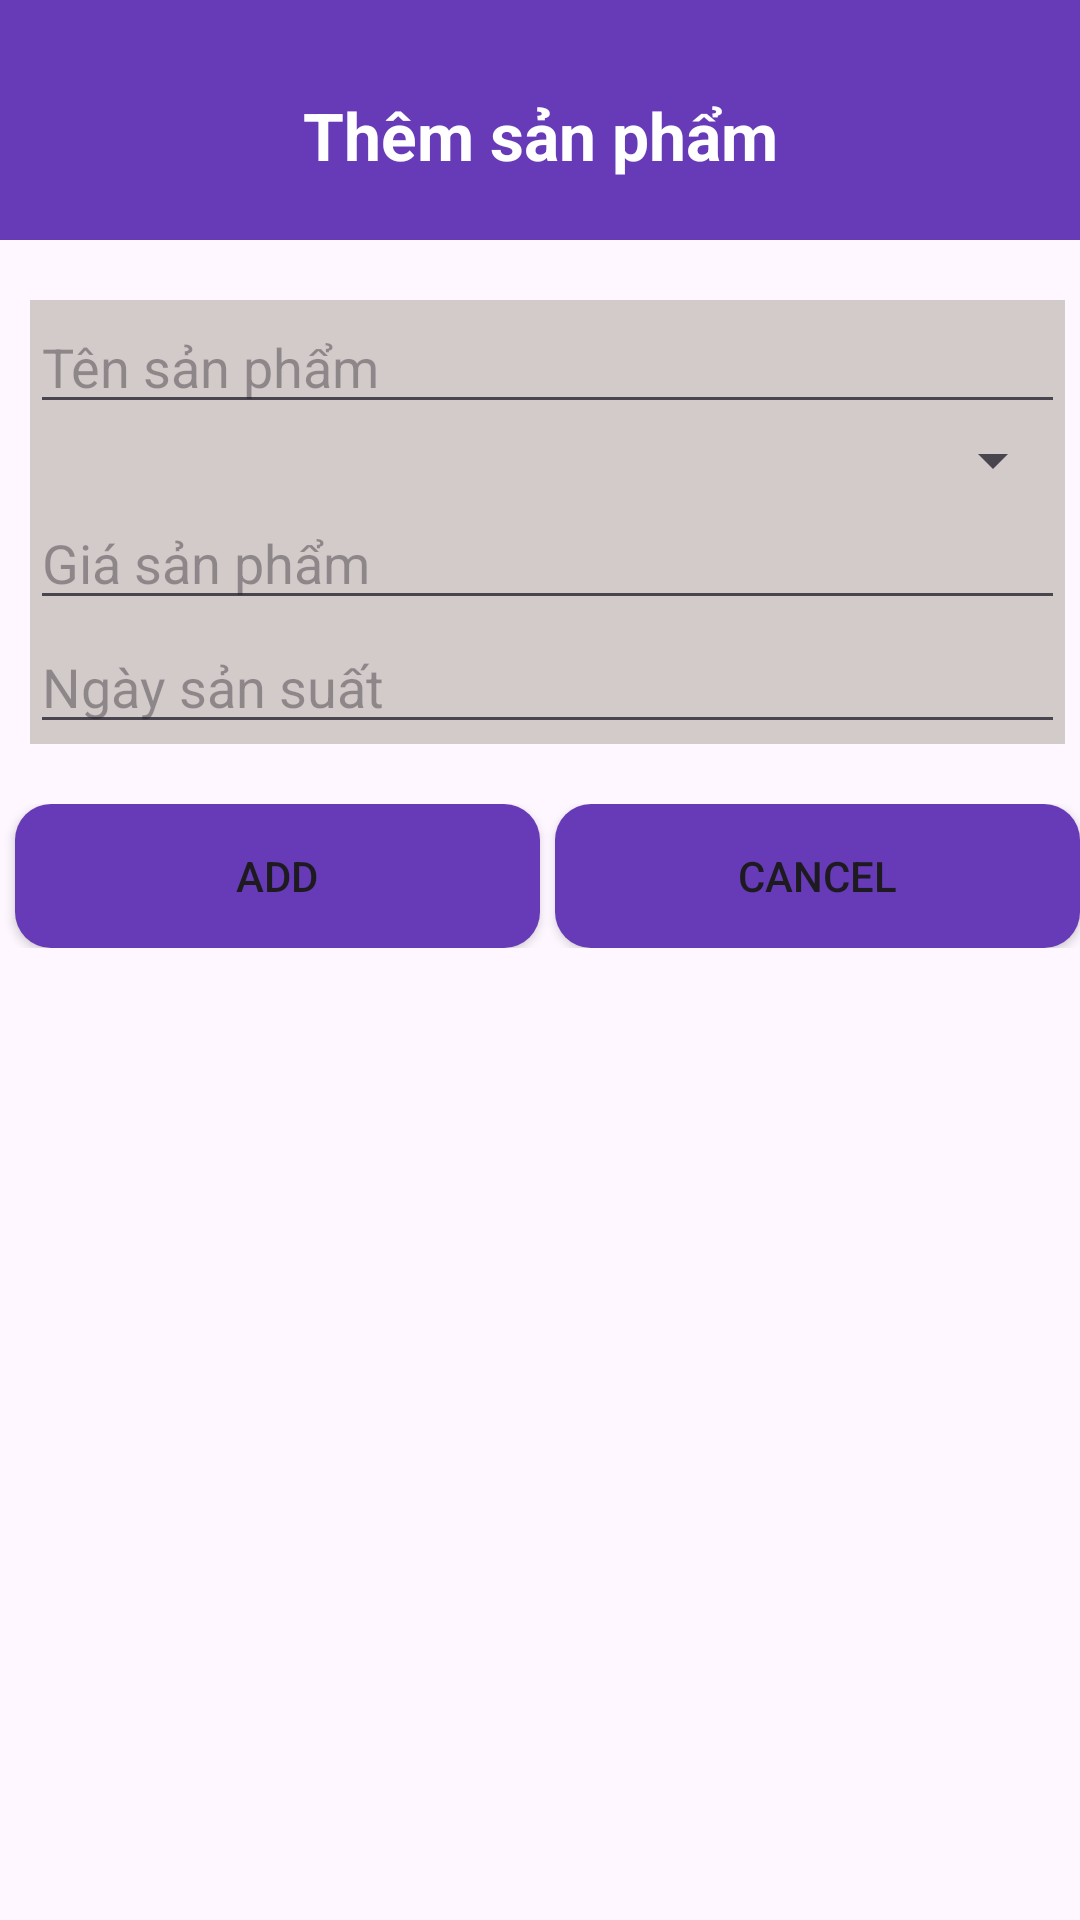

Write the Android layout XML for this screen, with the resource values it uses.
<!-- AndroidManifest.xml: activity theme Theme.Material3.Light.NoActionBar -->
<!-- res/layout/activity_add.xml -->
<?xml version="1.0" encoding="utf-8"?>
<LinearLayout xmlns:android="http://schemas.android.com/apk/res/android"
    xmlns:app="http://schemas.android.com/apk/res-auto"
    xmlns:tools="http://schemas.android.com/tools"
    android:layout_width="match_parent"
    android:layout_height="match_parent"
    android:orientation="vertical"
    tools:context=".AddActivity">
    <LinearLayout
        android:orientation="vertical"
        android:background="@color/yellow"
        android:layout_width="match_parent"
        android:layout_height="80dp">
        <TextView
            android:text="Thêm sản phẩm"
            android:textSize="22dp"
            android:layout_marginTop="10dp"
            android:gravity="center"
            android:textColor="@color/white"
            android:textStyle="bold"
            android:layout_width="match_parent"
            android:layout_height="match_parent"/>
    </LinearLayout>
    <LinearLayout
        android:orientation="vertical"
        android:layout_marginLeft="10dp"
        android:layout_marginTop="20dp"
        android:layout_marginRight="5dp"
        android:background="@color/gray"
        android:layout_width="match_parent"
        android:layout_height="wrap_content">
        <EditText
            android:id="@+id/tvTitle"
            android:hint="Tên sản phẩm"
            android:layout_width="match_parent"
            android:layout_height="wrap_content"/>
        <Spinner
            android:id="@+id/spCategory"
            android:layout_width="match_parent"
            android:layout_height="wrap_content"/>
        <EditText
            android:id="@+id/tvPrice"
            android:hint="Giá sản phẩm"
            android:layout_width="match_parent"
            android:layout_height="wrap_content"/>
        <EditText
            android:id="@+id/tvDate"
            android:hint="Ngày sản suất"
            android:layout_width="match_parent"
            android:layout_height="wrap_content"/>
    </LinearLayout>
    <LinearLayout
        android:orientation="horizontal"
        android:weightSum="2"
        android:layout_marginTop="20dp"
        android:layout_width="match_parent"
        android:layout_height="wrap_content">
        <Button
            android:id="@+id/btUpdate"
            android:text="Add"
            android:layout_weight="1"
            android:layout_marginLeft="5dp"
            android:background="@drawable/button"
            android:layout_width="wrap_content"
            android:layout_height="wrap_content"/>
        <Button
            android:id="@+id/btCancel"
            android:text="Cancel"
            android:layout_weight="1"
            android:layout_marginLeft="5dp"
            android:background="@drawable/button"
            android:layout_width="wrap_content"
            android:layout_height="wrap_content"/>
    </LinearLayout>
</LinearLayout>
<!-- resources referenced by this layout -->
<resources>
  <color name="gray">#D3CACA</color>
  <color name="white">#FFFFFFFF</color>
  <color name="yellow">#673AB7</color>
  <!-- drawable button (drawable) -->
  <?xml version="1.0" encoding="utf-8"?>
  <selector xmlns:android="http://schemas.android.com/apk/res/android">
      <item>
          <shape android:shape="rectangle">
              <solid android:color="@color/yellow"/>
              <corners android:radius="12dp"/>
          </shape>
      </item>
  </selector>
</resources>
